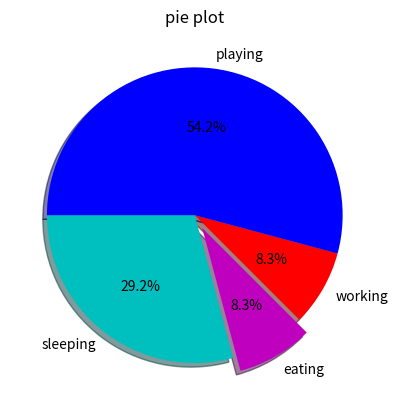

Source code (Python):
# it is used when , we need to show parts of a whole
#ex: percentage of market share 

import matplotlib.pyplot as plt

slices = [7,2,2,13]
activities = ['sleeping','eating','working','playing']
cols=['c','m','r','b']

plt.pie(slices,
    labels=activities,
    colors=cols,
    startangle=180,
    shadow=True,
    explode=(0,0.1,0,0),
    autopct=('%1.1f%%')
)

plt.title('pie plot')
plt.show()